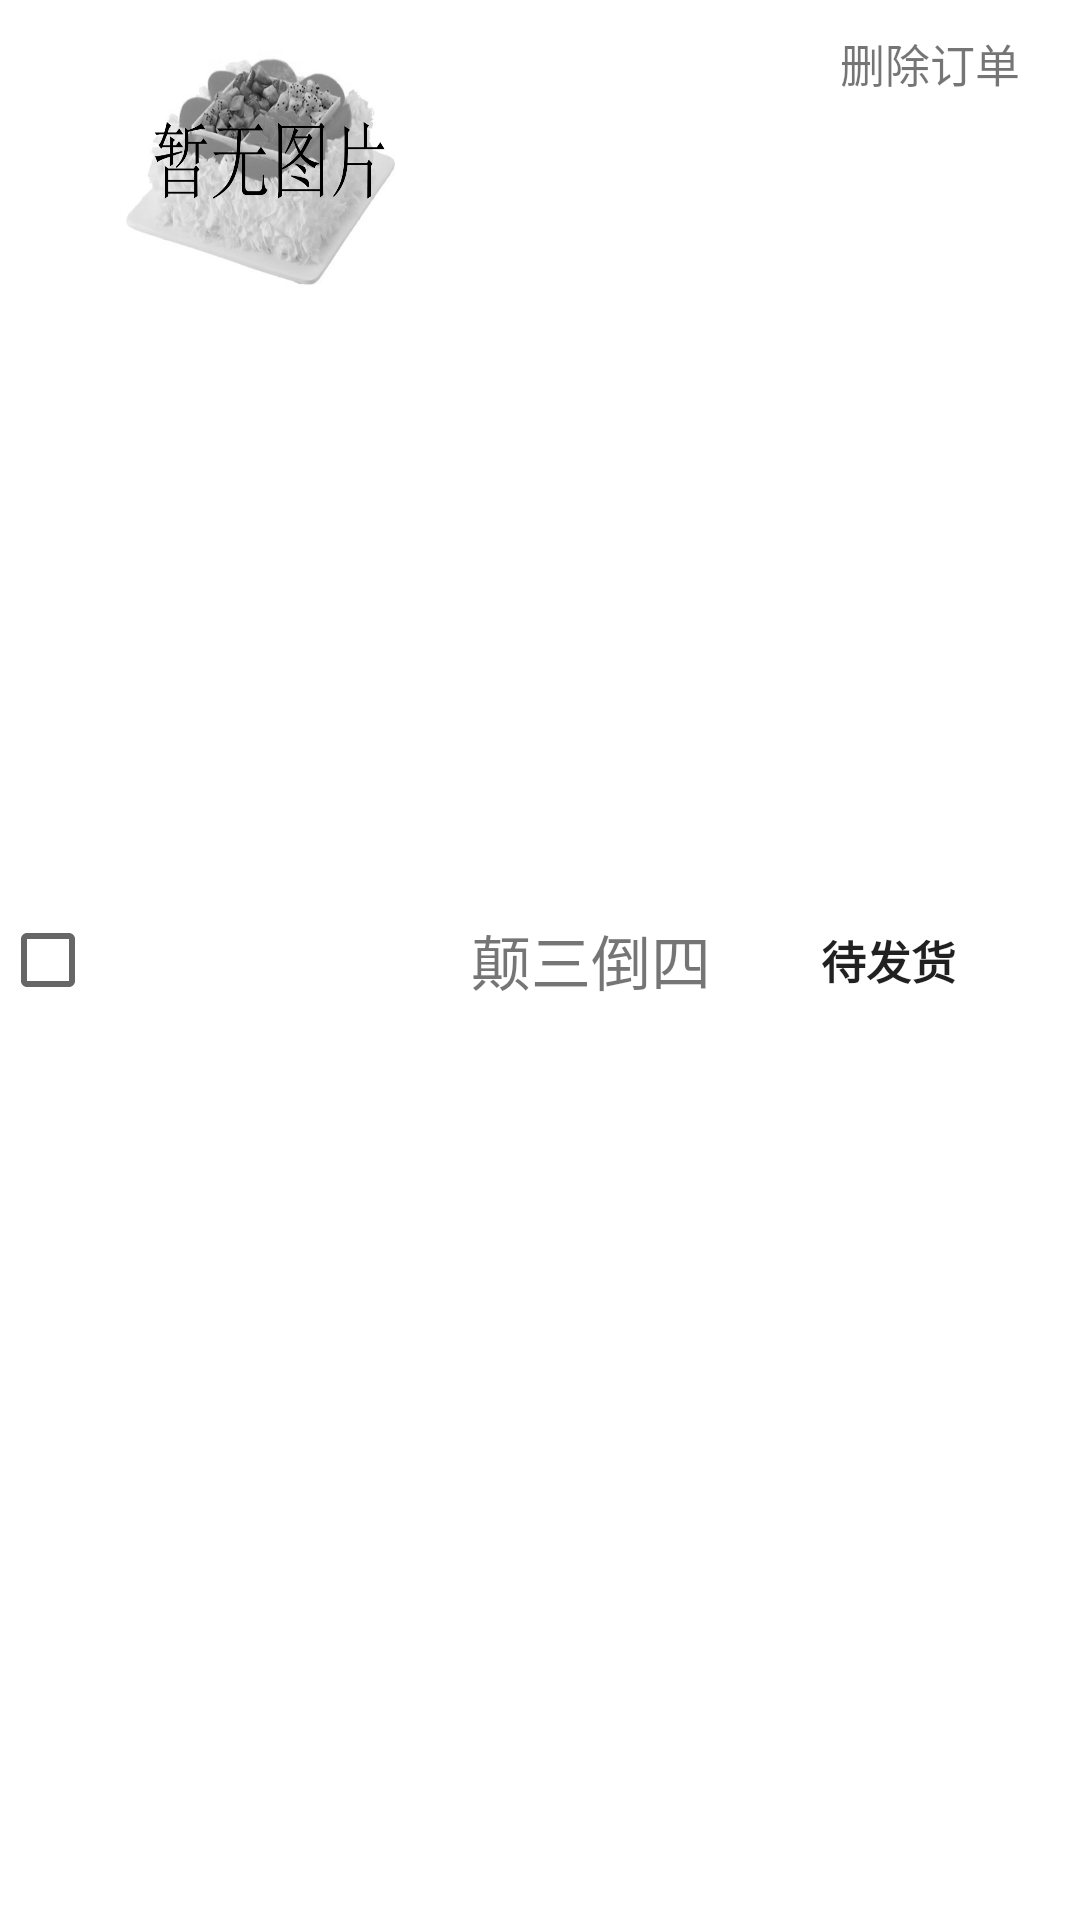

Produce the Android XML layout that renders to this screen, including the resource entries it uses.
<!-- AndroidManifest.xml: application theme AppTheme -->
<!-- res/layout/order_cake.xml -->
<?xml version="1.0" encoding="utf-8"?>
<RelativeLayout xmlns:android="http://schemas.android.com/apk/res/android"
    android:layout_width="match_parent"
    xmlns:app="http://schemas.android.com/apk/res-auto"
    android:orientation="horizontal"
    android:layout_height="wrap_content"
    android:background="#ffffff">

    <CheckBox
        android:layout_width="wrap_content"
        android:layout_height="wrap_content"
        android:layout_gravity="center_vertical"
        android:id="@+id/check_box"
        android:layout_centerVertical="true"/>
    <ImageView
        android:layout_toRightOf="@id/check_box"
        android:id="@+id/img_order"
        android:layout_width="90dp"
        android:layout_height="90dp"
        android:scaleType="fitXY"
        android:layout_margin="10dp"
        android:background="@drawable/cake"/>
    <Button
        android:id="@+id/btn_ifOrder"
        android:layout_width="wrap_content"
        android:layout_height="wrap_content"
        android:layout_centerVertical="true"
        android:text="待发货"
        android:textSize="15dp"
        android:textStyle="bold"
        android:background="@null"
        android:layout_alignParentRight="true"
        android:layout_marginRight="20dp"/>
    <TextView
        android:id="@+id/tv_name_order"
        android:layout_width="wrap_content"
        android:layout_height="wrap_content"
        android:layout_centerVertical="true"
        android:text="颠三倒四"
        android:textSize="20dp"
        android:layout_toRightOf="@id/img_order"
        android:layout_marginLeft="15dp"/>
    <LinearLayout
        android:id="@+id/layout_delete"
        android:layout_width="wrap_content"
        android:layout_height="wrap_content"
        android:orientation="horizontal"
        android:layout_alignParentRight="true"
        android:layout_marginRight="20dp"
        android:layout_marginTop="10dp">
        <ImageView
            android:layout_width="wrap_content"
            android:layout_height="wrap_content"
            android:background="@drawable/delete"
            android:layout_gravity="center_vertical"/>
        <TextView
            android:layout_width="wrap_content"
            android:layout_height="wrap_content"
            android:background="@null"
            android:textSize="15dp"
            android:text="删除订单"/>
    </LinearLayout>


</RelativeLayout>
<!-- resources referenced by this layout -->
<resources>
  <!-- drawable cake: png bitmap (drawable, 155723 bytes) -->
  <style name="AppTheme" parent="Theme.AppCompat.Light.DarkActionBar">
          
          <item name="colorPrimary">@color/colorPrimary</item>
          <item name="colorPrimaryDark">@color/colorPrimaryDark</item>
          <item name="colorAccent">@color/colorAccent</item>
      </style>
  <color name="colorPrimary">#6200EE</color>
  <color name="colorPrimaryDark">#3700B3</color>
  <color name="colorAccent">#00ff00</color>
</resources>
